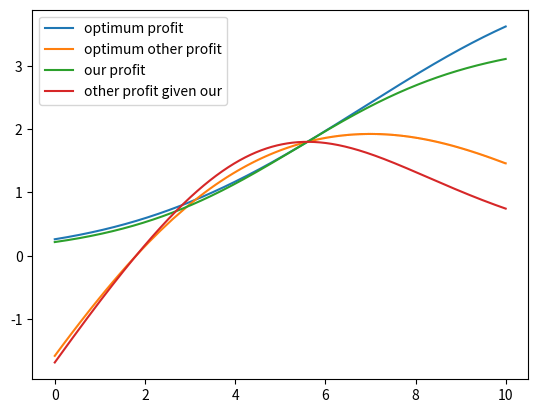

Python code for this plot:
import math
import matplotlib.pyplot as plt
from operator import itemgetter
def calcDemand(price, other_price):
    return math.exp(5 - 0.5*price)/(1 + math.exp(5 - 0.5*price) + math.exp(5 - 0.5*other_price))

#TODO Replace with new predicted marginal cost
mc = 1.8
other_prices = []
our_prices = []
profits = []
other_profits = []

#Loop used to generate equilibrium
for i in range(2000):
    other_price = i/200.0
    max_profit = -1
    max_price = other_price
    for j in range(3000):
        price = j/200.0
        profit = calcDemand(price, other_price) * (price - mc)
        if profit > max_profit:
            max_profit = profit
            max_price = price
    other_profit = calcDemand(other_price, max_price) * (other_price - mc)
    other_prices.append(other_price)
    our_prices.append(max_price)
    profits.append(max_profit)
    other_profits.append(other_profit)
    # print(max_profit, max_price, other_price, other_profit)
    if other_price == max_price:
        print(max_price)


optimum = []
optimum_other = []
maxPrice = -1
index = -1
#loop used to double check equilibrium results
for j in range(2000):
    other_price = j/200.0
    price = 5.6 #TODO replace with new optimal price to check
    profit = calcDemand(price, other_price) * (price - mc)
    other_profit = calcDemand(other_price, price) * (other_price - mc)
    optimum.append(profit)
    optimum_other.append(other_profit)
index, element = max(enumerate(optimum_other), key=itemgetter(1))
print(index/200.0, element)

x = []
for i in range(10):
    x.append(i)

# plt.plot(other_prices,our_prices, label = 'price')
plt.plot(other_prices, profits, label = 'optimum profit')
plt.plot(other_prices, other_profits, label = 'optimum other profit')
plt.plot(other_prices, optimum, label = 'our profit') #profit given our strat
plt.plot(other_prices, optimum_other, label = 'other profit given our') #other profit give our strat
# plt.plot(x, x) # y=x line
plt.legend()
plt.show()
